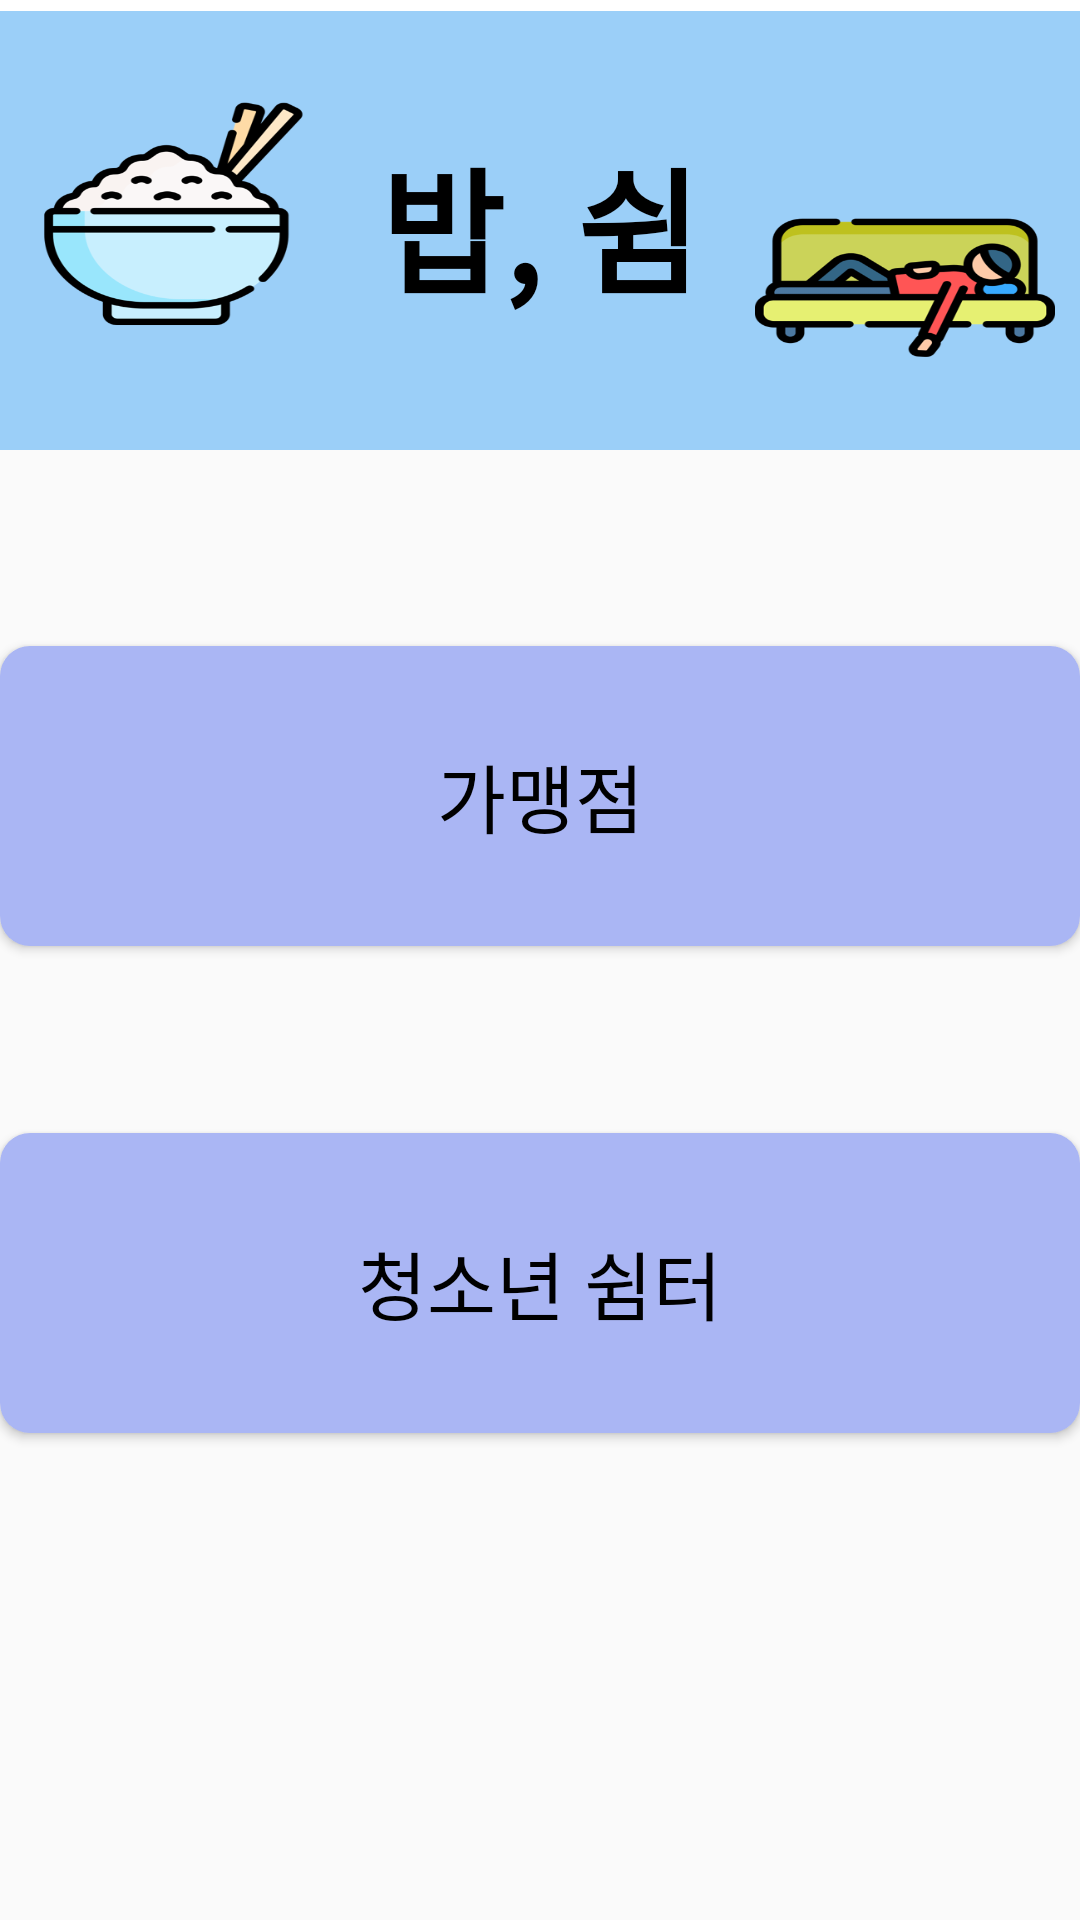

Reconstruct the res/layout file that produces this screen, plus the resources it refers to.
<!-- AndroidManifest.xml: application theme Theme.hungry -->
<!-- res/layout/fragment_home.xml -->
<?xml version="1.0" encoding="utf-8"?>
<androidx.constraintlayout.widget.ConstraintLayout xmlns:android="http://schemas.android.com/apk/res/android"
    xmlns:tools="http://schemas.android.com/tools"
    android:layout_width="match_parent"
    android:layout_height="match_parent"
    xmlns:app="http://schemas.android.com/apk/res-auto">

    <Button
        android:id="@+id/btnFranchise"
        android:layout_width="wrap_content"
        android:layout_height="wrap_content"
        android:background="@drawable/box_background"
        android:gravity="center"
        android:text="가맹점"
        android:textColor="@color/black"
        android:textSize="25sp"
        app:layout_constraintBottom_toBottomOf="parent"
        app:layout_constraintEnd_toEndOf="parent"
        app:layout_constraintHorizontal_bias="0.516"
        app:layout_constraintStart_toStartOf="parent"
        app:layout_constraintTop_toTopOf="parent"
        app:layout_constraintVertical_bias="0.399" />

    <Button
        android:id="@+id/btnRest"
        android:layout_width="wrap_content"
        android:layout_height="wrap_content"
        android:text="청소년 쉼터"
        android:textColor="@color/black"
        android:background="@drawable/box_background"
        android:textSize="25sp"
        android:gravity="center"
        app:layout_constraintTop_toTopOf="@id/btnFranchise"
        app:layout_constraintBottom_toBottomOf="parent"
        app:layout_constraintStart_toStartOf="parent"
        app:layout_constraintEnd_toEndOf="parent" />

    <com.google.android.material.appbar.AppBarLayout
        android:id="@+id/appbarLayout"
        android:layout_width="match_parent"
        android:layout_height="150dp"
        android:background="@drawable/ricerestskyblue"
        tools:ignore="MissingConstraints"
        android:gravity="center">

        <TextView
            android:layout_width="wrap_content"
            android:layout_height="wrap_content"
            android:text="밥, 쉼"
            android:textColor="@color/black"
            android:textSize="45sp"
            android:textStyle="bold"
            app:layout_constraintVertical_bias="0.5"
            app:layout_constraintHorizontal_bias="0.5"
            app:layout_constraintTop_toTopOf="parent"
            app:layout_constraintBottom_toBottomOf="parent"
            app:layout_constraintStart_toStartOf="parent"
            app:layout_constraintEnd_toEndOf="parent" />


    </com.google.android.material.appbar.AppBarLayout>


</androidx.constraintlayout.widget.ConstraintLayout>
<!-- resources referenced by this layout -->
<resources>
  <!-- drawable box_background (drawable) -->
  <?xml version="1.0" encoding="utf-8"?>
  <shape xmlns:android="http://schemas.android.com/apk/res/android">
      <solid android:color="#AAB6F4"/>
      <corners android:radius="10dp"/>
      <size android:width="380dp" android:height="100dp" />
  </shape>
  <!-- drawable ricerestskyblue: png bitmap (drawable, 57091 bytes) -->
  <style name="Theme.hungry" parent="Theme.AppCompat.DayNight.DarkActionBar">
          
          
          <item name="colorPrimary">@color/purple_500</item>
          <item name="colorPrimaryVariant">@color/purple_700</item>
          <item name="colorOnPrimary">@color/white</item>
          
          <item name="colorSecondary">@color/teal_200</item>
          <item name="colorSecondaryVariant">@color/teal_700</item>
          <item name="colorOnSecondary">@color/black</item>
  
  
          
          <item name="windowNoTitle">true</item>
  
          
          <item name="android:statusBarColor">@color/transparent</item>
          <item name="android:windowTranslucentStatus">true</item>
  
      </style>
  <!-- not gathered from this repository: default colours our renderer supplied (Android Studio template values) -->
  <color name="purple_500">#FF6200EE</color>
  <color name="purple_700">#FF3700B3</color>
  <color name="teal_200">#FF03DAC5</color>
  <color name="teal_700">#FF018786</color>
  <color name="black">#FF000000</color>
  <color name="white">#FFFFFFFF</color>
</resources>
